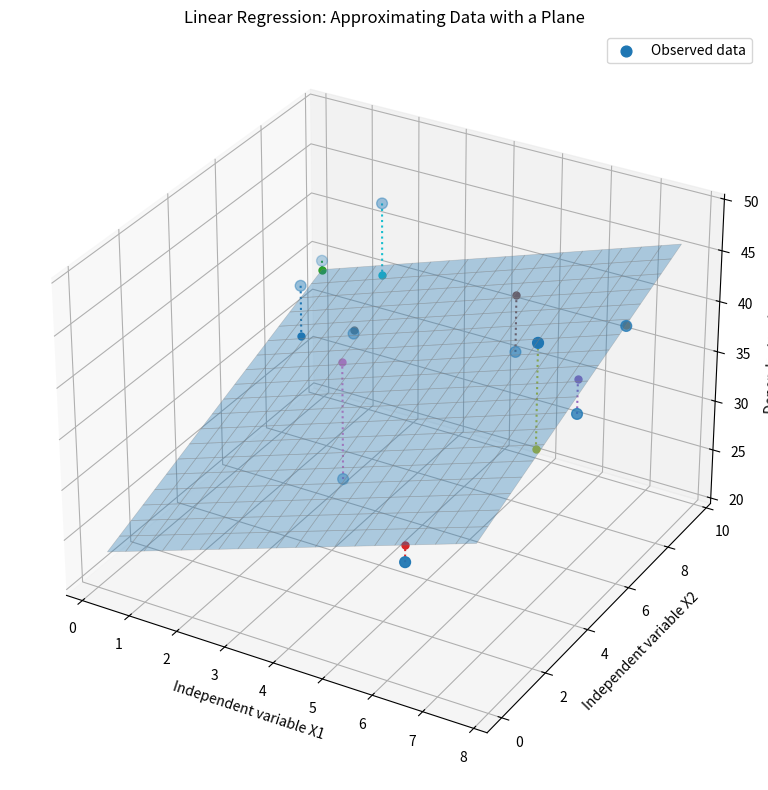

Write the Python code that produced this figure. (Note: this script raises an exception after producing the figure.)
"""
Code to generate the example linear regression approximation
for 'inside-deep-learning/content/1-linear-regression/linear-regression.md'
"""

from pathlib import Path

import matplotlib.pyplot as plt
import numpy as np


def make_plot() -> None:
    np.random.seed(10)

    x1 = np.random.uniform(0, 10, 10)
    x2 = np.random.uniform(0, 10, 10)

    y = 5 + 3 * x1 + 3 * x2 + np.random.normal(0, 5, len(x1))

    X = np.column_stack((np.ones(len(x1)), x1, x2))

    b0, b1, b2 = np.linalg.lstsq(X, y, rcond=None)[0]
    y_pred = b0 + b1 * x1 + b2 * x2

    x1_grid = np.linspace(x1.min(), x1.max(), 20)
    x2_grid = np.linspace(x2.min(), x2.max(), 20)

    X1_grid, X2_grid = np.meshgrid(x1_grid, x2_grid)

    Y_grid = b0 + b1 * X1_grid + b2 * X2_grid

    fig = plt.figure(figsize=(10, 8), facecolor="none")
    ax = fig.add_subplot(111, projection="3d", facecolor="none")

    ax.scatter(
        x1,
        x2,
        y,
        s=60,
        label="Observed data",
    )

    ax.plot_surface(
        X1_grid,
        X2_grid,
        Y_grid,
        alpha=0.35,
        edgecolor="gray",
        linewidth=0.5,
    )

    for i in range(len(x1)):
        ax.plot(
            [x1[i], x1[i]],
            [x2[i], x2[i]],
            [y[i], y_pred[i]],
            linestyle=":",
            linewidth=1.5,
        )

        ax.scatter(
            x1[i],
            x2[i],
            y_pred[i],
            s=25,
        )

    ax.set_xlabel(
        "Independent variable X1",
        bbox=dict(facecolor="white", edgecolor="none", pad=3),
    )

    ax.set_ylabel(
        "Independent variable X2",
        bbox=dict(facecolor="white", edgecolor="none", pad=3),
    )

    ax.set_zlabel(
        "Dependent variable Y",
        bbox=dict(facecolor="white", edgecolor="none", pad=3),
    )

    ax.set_title(
        "Linear Regression: Approximating Data with a Plane",
        bbox=dict(facecolor="white", edgecolor="none", pad=3),
    )

    ax.legend()

    plt.tight_layout()

    output_dir = Path(__file__).resolve().parent.parent / "figures" / "chapter1"
    output_dir.mkdir(parents=True, exist_ok=True)
    output_path = output_dir / "linear-approx.png"

    plt.savefig(
        output_path,
        transparent=True,
        bbox_inches="tight",
        pad_inches=0.4,
    )
    plt.close(fig)


if __name__ == "__main__":
    make_plot()
